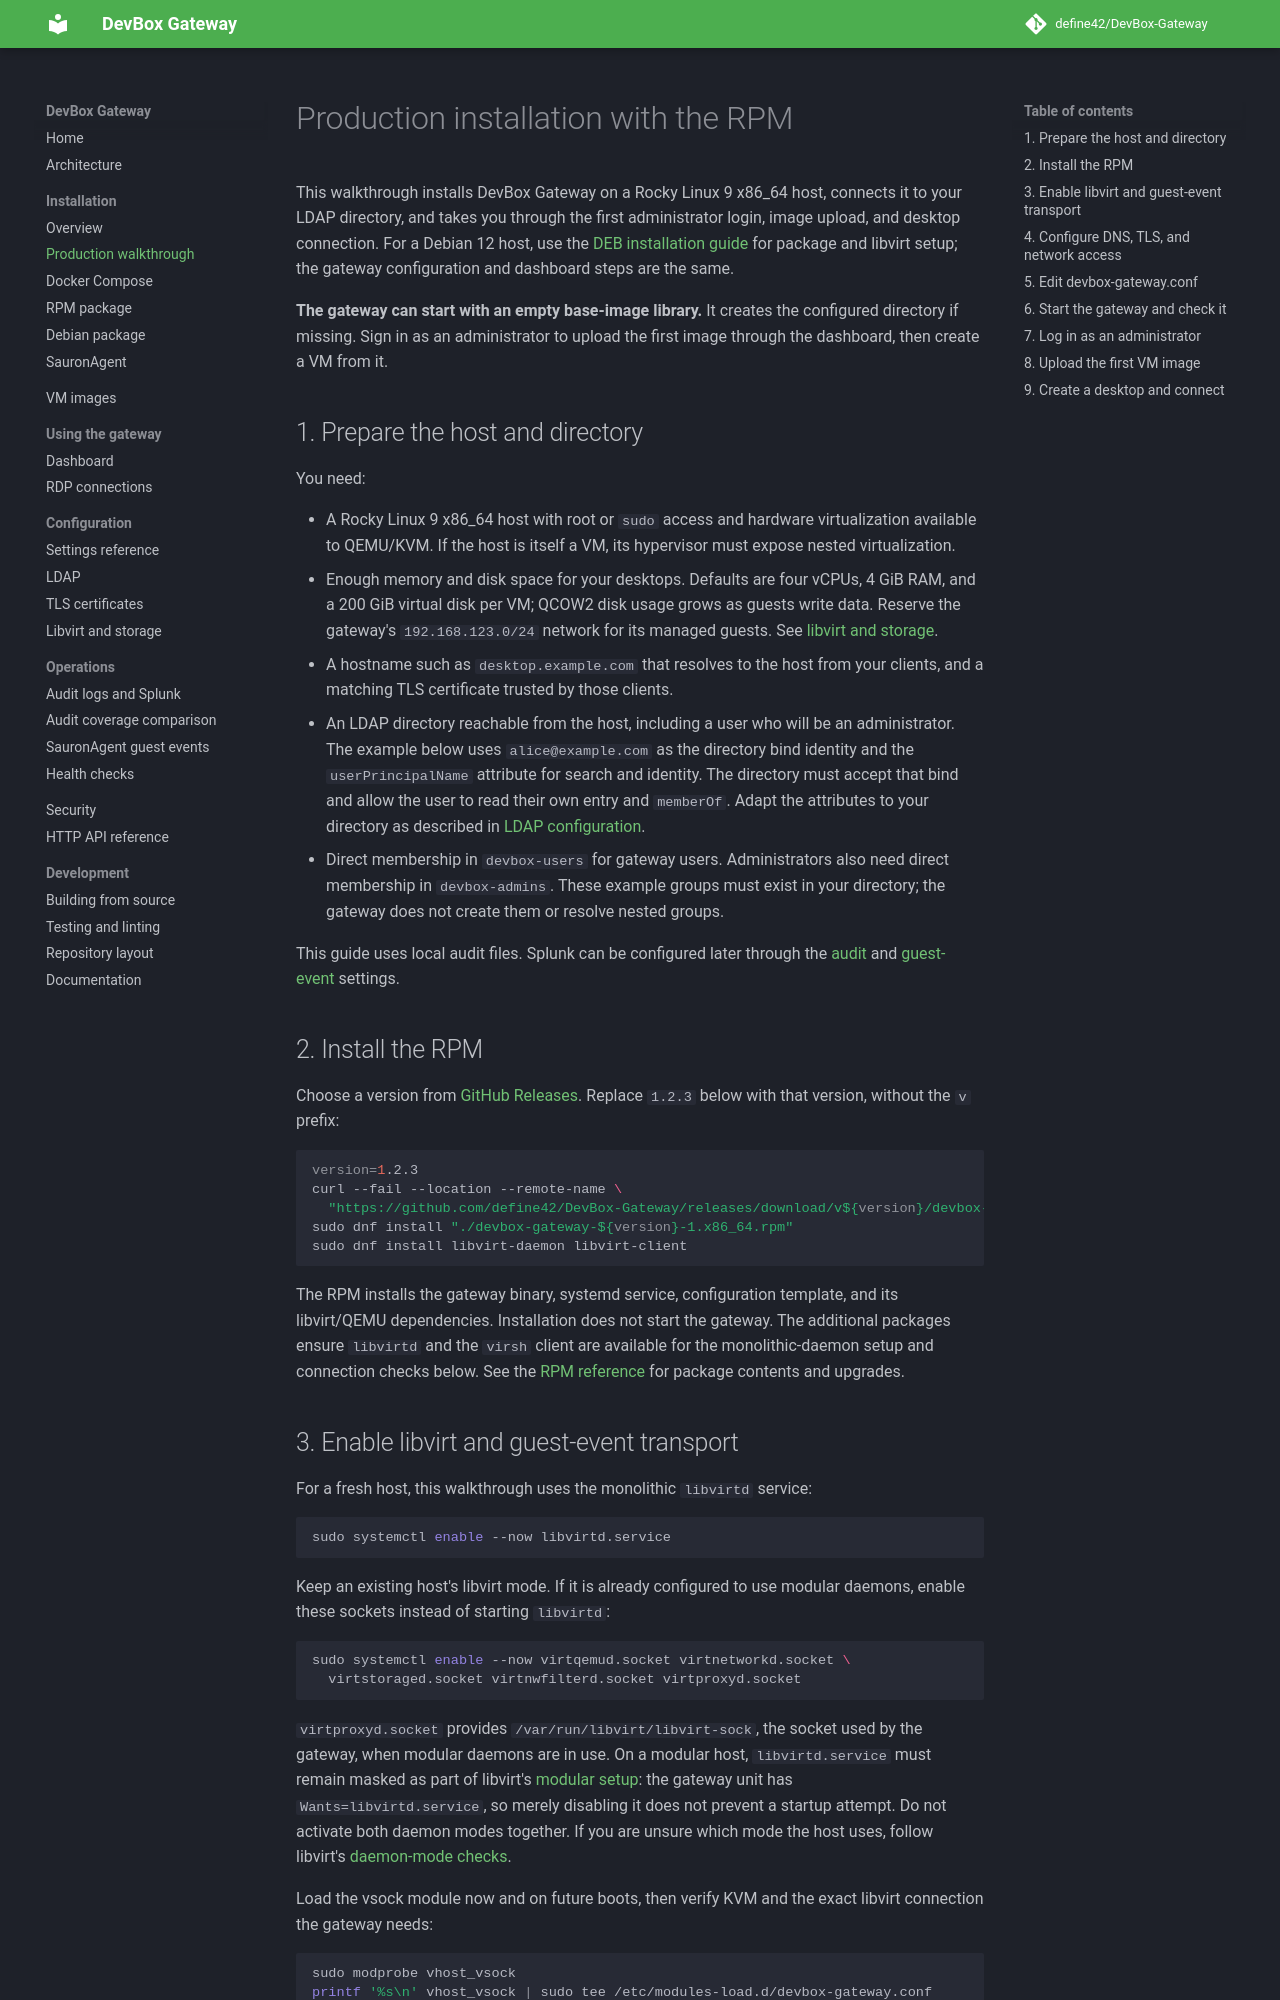

repository: define42/DevBox-Gateway · page: installation/production/index.html · generator: mkdocs

# Production installation with the RPM

This walkthrough installs DevBox Gateway on a Rocky Linux 9 x86_64 host, connects
it to your LDAP directory, and takes you through the first administrator login,
image upload, and desktop connection. For a Debian 12
host, use the [DEB installation guide](deb.md) for package and libvirt setup;
the gateway configuration and dashboard steps are the same.

**The gateway can start with an empty base-image library.** It creates the
configured directory if missing. Sign in as an administrator to upload the
first image through the dashboard, then create a VM from it.

## 1. Prepare the host and directory

You need:

- A Rocky Linux 9 x86_64 host with root or `sudo` access and hardware
  virtualization available to QEMU/KVM. If the host is itself a VM, its
  hypervisor must expose nested virtualization.
- Enough memory and disk space for your desktops. Defaults are four vCPUs,
  4 GiB RAM, and a 200 GiB virtual disk per VM; QCOW2 disk usage grows as guests
  write data. Reserve the gateway's `192.168.123.0/24` network for its managed
  guests. See [libvirt and storage](../configuration/storage.md).
- A hostname such as `desktop.example.com` that resolves to the host from your
  clients, and a matching TLS certificate trusted by those clients.
- An LDAP directory reachable from the host, including a user who will be an
  administrator. The example below uses `alice@example.com` as the directory
  bind identity and the `userPrincipalName` attribute for search and identity.
  The directory must accept that bind and allow the user to read their own
  entry and `memberOf`. Adapt the attributes to your directory as described in
  [LDAP configuration](../configuration/ldap.md).
- Direct membership in `devbox-users` for gateway users. Administrators also
  need direct membership in `devbox-admins`. These example groups must exist
  in your directory; the gateway does not create them or resolve nested groups.

This guide uses local audit files. Splunk can be configured later through the
[audit](../operations/audit-logs.md) and
[guest-event](../operations/guest-events.md) settings.

## 2. Install the RPM

Choose a version from [GitHub Releases](https://github.com/define42/DevBox-Gateway/releases).
Replace `1.2.3` below with that version, without the `v` prefix:

```sh
version=1.2.3
curl --fail --location --remote-name \
  "https://github.com/define42/DevBox-Gateway/releases/download/v${version}/devbox-gateway-${version}-1.x86_64.rpm"
sudo dnf install "./devbox-gateway-${version}-1.x86_64.rpm"
sudo dnf install libvirt-daemon libvirt-client
```

The RPM installs the gateway binary, systemd service, configuration template,
and its libvirt/QEMU dependencies. Installation does not start the gateway.
The additional packages ensure `libvirtd` and the `virsh` client are available
for the monolithic-daemon setup and connection checks below.
See the [RPM reference](rpm.md) for package contents and upgrades.
